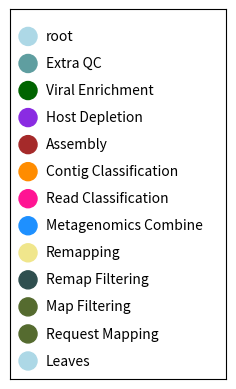

Generate this figure with matplotlib:
import matplotlib.pyplot as plt

pipeline_steps_to_r_colours = {
    "root": "lightblue",
    "Extra QC": "cadetblue",
    "Viral Enrichment": "darkgreen",
    "Host Depletion": "blueviolet",
    "Assembly": "brown",
    "Contig Classification": "darkorange",
    "Read Classification": "deeppink",
    "Metagenomics Combine": "dodgerblue",
    "Remapping": "khaki",
    "Remap Filtering": "darkslategray",
    "Map Filtering": "darkolivegreen",
    "Request Mapping": "darkolivegreen",
    "Leaves": "lightblue",
}

# Reverse the order of the dictionary
reversed_dict = dict(reversed(pipeline_steps_to_r_colours.items()))

# Create a figure and axis
fig, ax = plt.subplots()

# Set the aspect ratio to equal
ax.set_aspect("equal")

# Set the spacing between circles
spacing = 1.5

# Iterate over the reversed dictionary items
for i, (desc, color) in enumerate(reversed_dict.items()):
    # Calculate the y-coordinate with spacing
    y = i * spacing

    # Draw a circle with the specified color
    circle = plt.Circle((0, y), 0.5, color=color, fill=True)

    # Add the circle to the plot
    ax.add_artist(circle)

    # Add the description next to the circle
    ax.text(1, y, desc, va="center")

# Set the x and y limits
ax.set_xlim(-1, 11)
ax.set_ylim(-1, len(reversed_dict) * spacing)

# Remove the axis ticks
ax.set_xticks([])
ax.set_yticks([])

# Save the plot as a JPG image with increased resolution
fig.savefig("pipeline_steps.jpg", bbox_inches="tight", dpi=500)

# Show the plot
plt.show()
